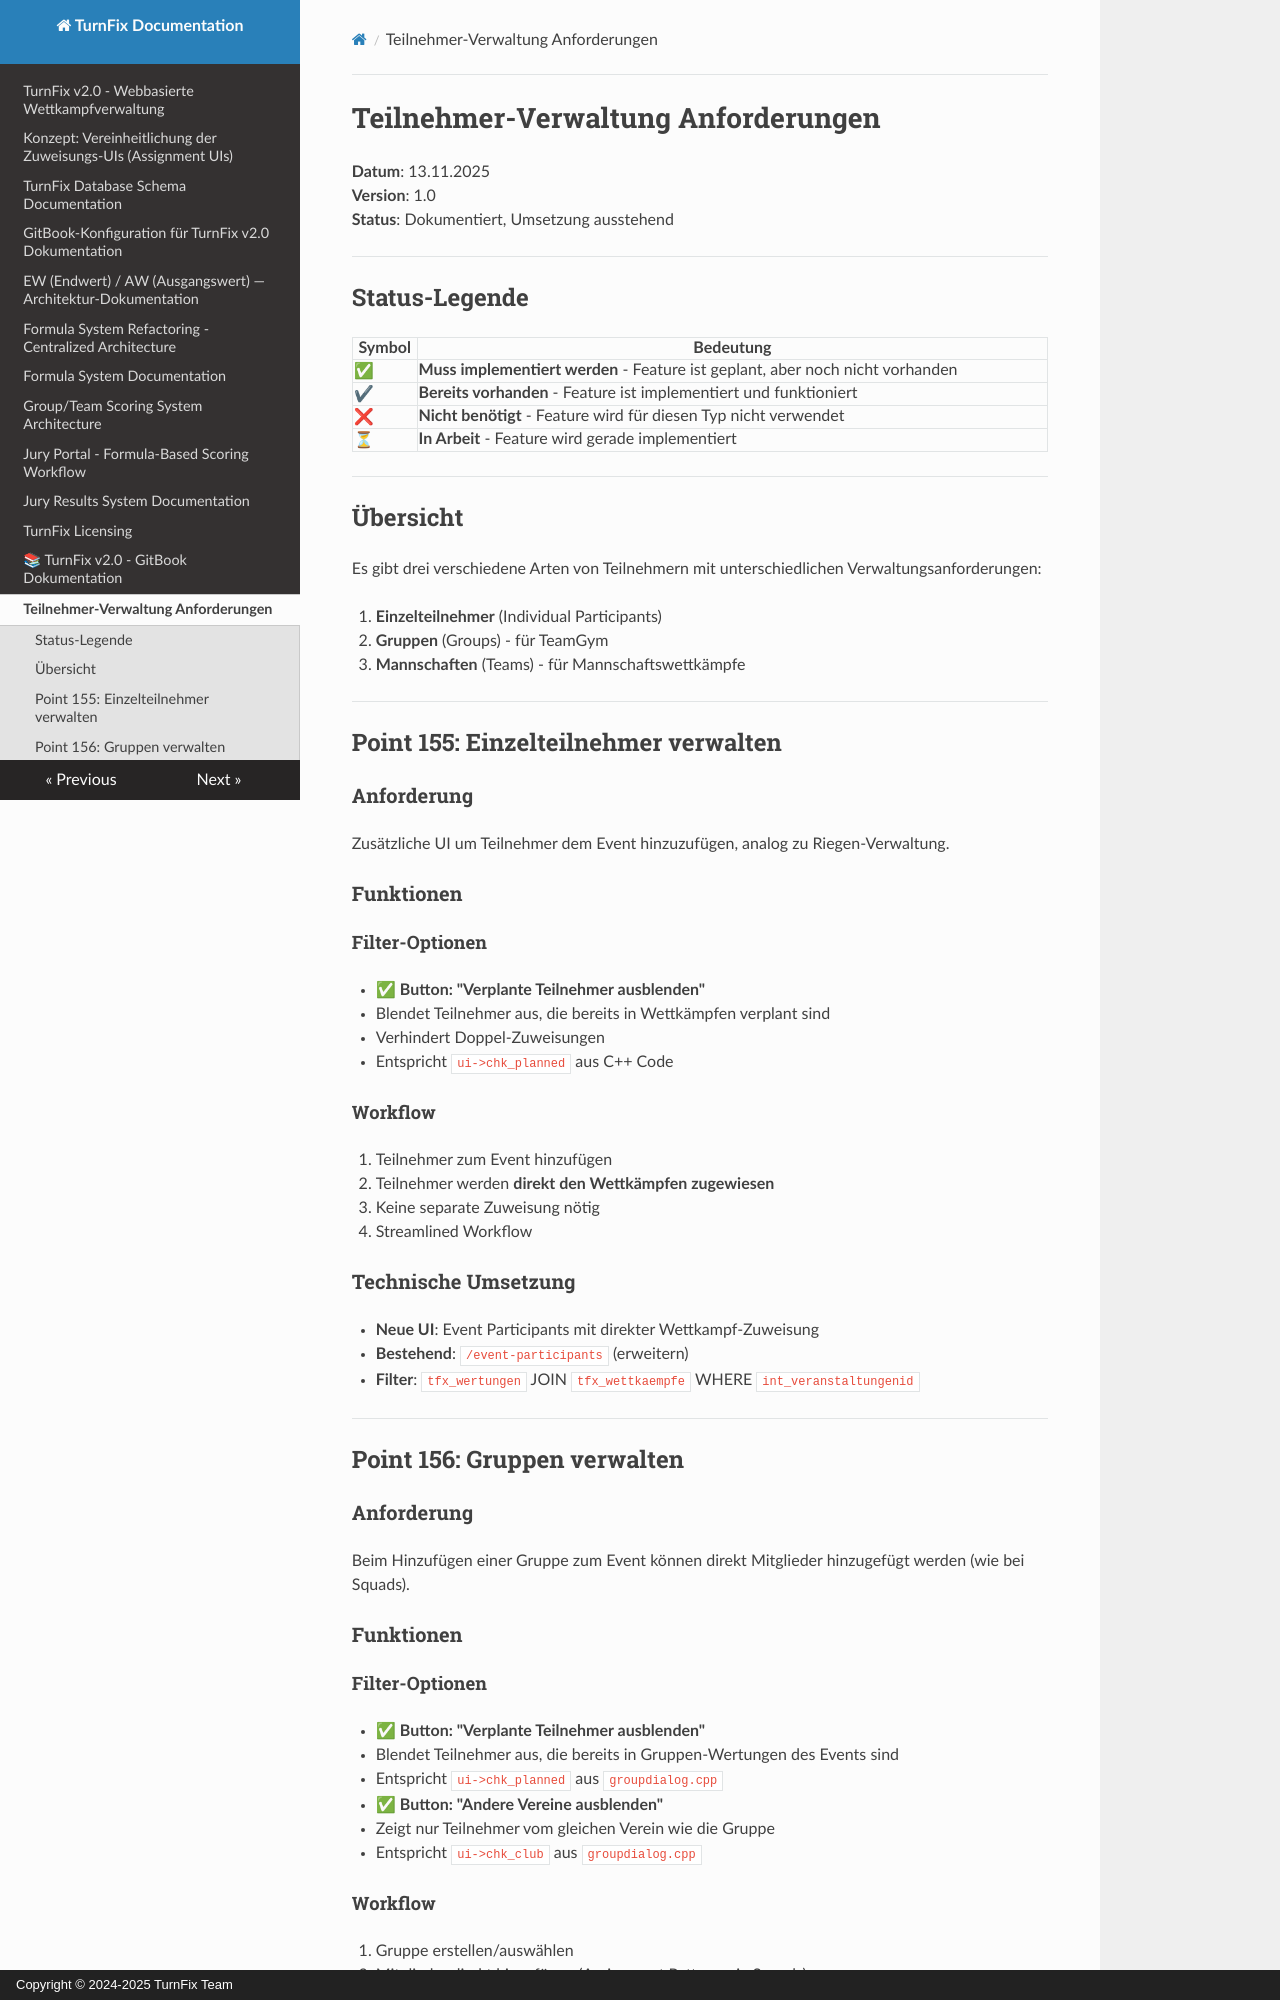

repository: Igel18/turnfix · page: PARTICIPANT_MANAGEMENT_REQUIREMENTS/index.html · generator: mkdocs · copyright: Copyright © 2024-2025 TurnFix Team

# Teilnehmer-Verwaltung Anforderungen

**Datum**: 13.11.2025  
**Version**: 1.0  
**Status**: Dokumentiert, Umsetzung ausstehend

---

## Status-Legende

| Symbol | Bedeutung |
|--------|-----------|
| ✅ | **Muss implementiert werden** - Feature ist geplant, aber noch nicht vorhanden |
| ✔ | **Bereits vorhanden** - Feature ist implementiert und funktioniert |
| ❌ | **Nicht benötigt** - Feature wird für diesen Typ nicht verwendet |
| ⏳ | **In Arbeit** - Feature wird gerade implementiert |

---

## Übersicht

Es gibt drei verschiedene Arten von Teilnehmern mit unterschiedlichen Verwaltungsanforderungen:

1. **Einzelteilnehmer** (Individual Participants)
2. **Gruppen** (Groups) - für TeamGym
3. **Mannschaften** (Teams) - für Mannschaftswettkämpfe

---

## Point 155: Einzelteilnehmer verwalten

### Anforderung
Zusätzliche UI um Teilnehmer dem Event hinzuzufügen, analog zu Riegen-Verwaltung.

### Funktionen

#### Filter-Optionen
- ✅ **Button: "Verplante Teilnehmer ausblenden"**
  - Blendet Teilnehmer aus, die bereits in Wettkämpfen verplant sind
  - Verhindert Doppel-Zuweisungen
  - Entspricht `ui->chk_planned` aus C++ Code

#### Workflow
1. Teilnehmer zum Event hinzufügen
2. Teilnehmer werden **direkt den Wettkämpfen zugewiesen**
   - Keine separate Zuweisung nötig
   - Streamlined Workflow

### Technische Umsetzung
- **Neue UI**: Event Participants mit direkter Wettkampf-Zuweisung
- **Bestehend**: `/event-participants` (erweitern)
- **Filter**: `tfx_wertungen` JOIN `tfx_wettkaempfe` WHERE `int_veranstaltungenid`

---

## Point 156: Gruppen verwalten

### Anforderung
Beim Hinzufügen einer Gruppe zum Event können direkt Mitglieder hinzugefügt werden (wie bei Squads).

### Funktionen

#### Filter-Optionen
- ✅ **Button: "Verplante Teilnehmer ausblenden"**
  - Blendet Teilnehmer aus, die bereits in Gruppen-Wertungen des Events sind
  - Entspricht `ui->chk_planned` aus `groupdialog.cpp`
  
- ✅ **Button: "Andere Vereine ausblenden"**
  - Zeigt nur Teilnehmer vom gleichen Verein wie die Gruppe
  - Entspricht `ui->chk_club` aus `groupdialog.cpp`

#### Workflow
1. Gruppe erstellen/auswählen
2. Mitglieder direkt hinzufügen (Assignment Pattern wie Squads)
3. Filter anwenden für bessere Übersicht

### Legacy-Kompatibilität
**Referenz**: `participants/groupdialog.cpp`
```cpp
// Zeile 370: Filter für verplante Teilnehmer
WHERE int_veranstaltungenid=? 
AND int_teilnehmerid NOT IN (
    SELECT int_teilnehmerid FROM tfx_wertungen 
    INNER JOIN tfx_wettkaempfe USING (int_wettkaempfeid) 
    WHERE int_veranstaltungenid=? 
    AND int_gruppenid != ?
)
```
